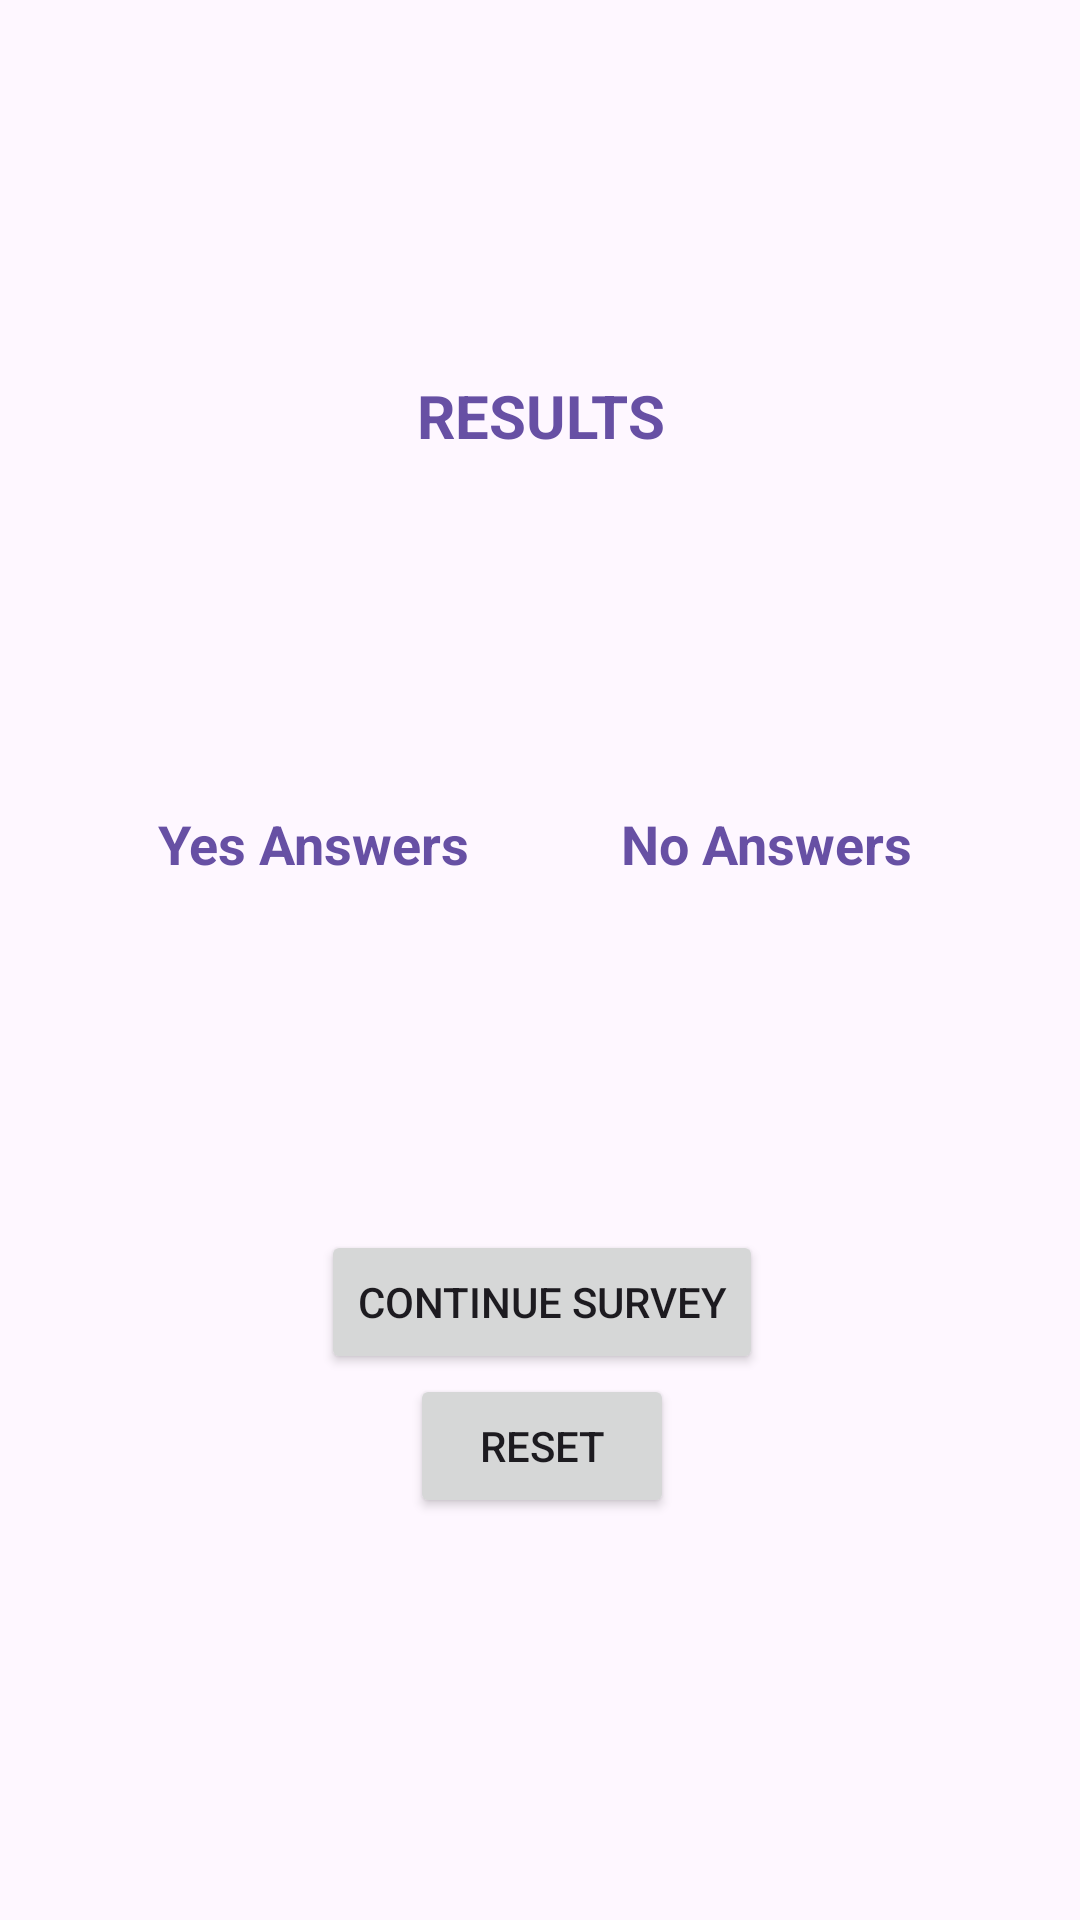

Write the Android layout XML for this screen, with the resource values it uses.
<!-- AndroidManifest.xml: application theme Theme.Survey_App_Fragments -->
<!-- res/layout/fragment_results.xml -->
<?xml version="1.0" encoding="utf-8"?>
<androidx.constraintlayout.widget.ConstraintLayout xmlns:android="http://schemas.android.com/apk/res/android"
    xmlns:app="http://schemas.android.com/apk/res-auto"
    xmlns:tools="http://schemas.android.com/tools"
    android:id="@+id/results"
    android:layout_width="match_parent"
    android:layout_height="match_parent"
    android:layout_weight="1"
    tools:context=".ResultsFragment">

    <TextView
        android:id="@+id/yes_Count"
        android:layout_width="wrap_content"
        android:layout_height="wrap_content"
        android:layout_marginTop="336dp"
        android:textColor="#ff6750a4"
        android:textSize="17sp"
        android:textStyle="bold"
        app:layout_constraintEnd_toStartOf="@+id/no_Count"
        app:layout_constraintHorizontal_bias="0.5"
        app:layout_constraintStart_toStartOf="parent"
        app:layout_constraintTop_toTopOf="parent" />

    <TextView
        android:id="@+id/no_Count"
        android:layout_width="wrap_content"
        android:layout_height="wrap_content"
        android:layout_marginTop="336dp"
        android:textColor="#ff6750a4"
        android:textSize="17sp"
        android:textStyle="bold"
        app:layout_constraintEnd_toEndOf="parent"
        app:layout_constraintHorizontal_bias="0.5"
        app:layout_constraintStart_toEndOf="@+id/yes_Count"
        app:layout_constraintTop_toTopOf="parent" />

    <TextView
        android:id="@+id/yes_Answers_Text"
        android:layout_width="151dp"
        android:layout_height="48dp"
        android:layout_marginTop="269dp"
        android:inputType="text"
        android:text="@string/yes_answers_Txt"
        android:textAlignment="center"
        android:textColor="#ff6750a4"
        android:textSize="18sp"
        android:textStyle="bold"
        app:layout_constraintEnd_toStartOf="@+id/no_Answers_Text"
        app:layout_constraintHorizontal_chainStyle="packed"
        app:layout_constraintStart_toStartOf="parent"
        app:layout_constraintTop_toTopOf="parent" />

    <TextView
        android:id="@+id/no_Answers_Text"
        android:layout_width="151dp"
        android:layout_height="48dp"
        android:layout_marginTop="269dp"
        android:inputType="text"
        android:text="@string/no_Answers_Txt"
        android:textAlignment="center"
        android:textColor="#ff6750a4"
        android:textSize="18sp"
        android:textStyle="bold"
        app:layout_constraintEnd_toEndOf="parent"
        app:layout_constraintStart_toEndOf="@+id/yes_Answers_Text"
        app:layout_constraintTop_toTopOf="parent" />

    <TextView
        android:id="@+id/results_Txt"
        android:layout_width="wrap_content"
        android:layout_height="wrap_content"
        android:layout_marginTop="125dp"
        android:ems="12"
        android:inputType="text"
        android:minHeight="48dp"
        android:outlineAmbientShadowColor="#ff6750a4"
        android:text="@string/results_Txt"
        android:textAlignment="center"
        android:textAllCaps="true"
        android:textColor="#ff6750a4"
        android:textSize="20sp"
        android:textStyle="bold"
        app:layout_constraintEnd_toEndOf="parent"
        app:layout_constraintStart_toStartOf="parent"
        app:layout_constraintTop_toTopOf="parent" />

    <Button
        android:id="@+id/back_Button"
        android:layout_width="wrap_content"
        android:layout_height="wrap_content"
        android:layout_marginStart="130dp"
        android:layout_marginTop="403dp"
        android:layout_marginEnd="129dp"
        android:text="Continue Survey"
        app:layout_constraintBottom_toTopOf="@+id/resetValuesButton"
        app:layout_constraintEnd_toEndOf="parent"
        app:layout_constraintStart_toStartOf="parent"
        app:layout_constraintTop_toTopOf="parent"
        app:layout_constraintVertical_bias="0.050000012"
        app:layout_constraintVertical_chainStyle="packed" />

    <Button
        android:id="@+id/resetValuesButton"
        android:layout_width="wrap_content"
        android:layout_height="wrap_content"
        android:layout_marginStart="162dp"
        android:layout_marginEnd="161dp"
        android:text="Reset"
        app:layout_constraintBottom_toBottomOf="parent"
        app:layout_constraintEnd_toEndOf="parent"
        app:layout_constraintStart_toStartOf="parent"
        app:layout_constraintTop_toBottomOf="@+id/back_Button" />
</androidx.constraintlayout.widget.ConstraintLayout>
<!-- resources referenced by this layout -->
<resources>
  <string name="no_Answers_Txt">No Answers</string>
  <string name="results_Txt">RESULTS</string>
  <string name="yes_answers_Txt">Yes Answers</string>
  <style name="Theme.Survey_App_Fragments" parent="Base.Theme.Survey_App_Fragments" />
  <style name="Base.Theme.Survey_App_Fragments" parent="Theme.Material3.DayNight.NoActionBar">
          
          
      </style>
</resources>
